Photos from the image-classification dataset "Cay-sau-rieng" in the GitHub repository TonyVu258/dataset-build. Its 10 classes are: anthracnose disease, canker disease, fruit rot, mealybug infestation, pink disease, sooty mold, stem blight, stem cracking gummosis, thrips disease, yellow leaf.

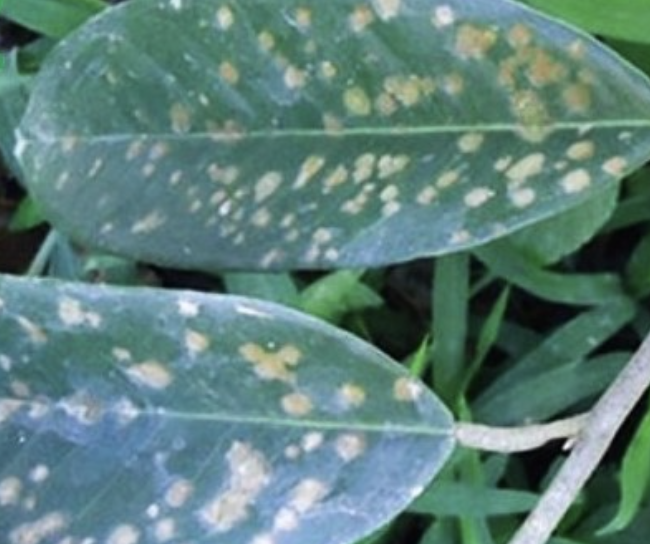
Label: pink disease

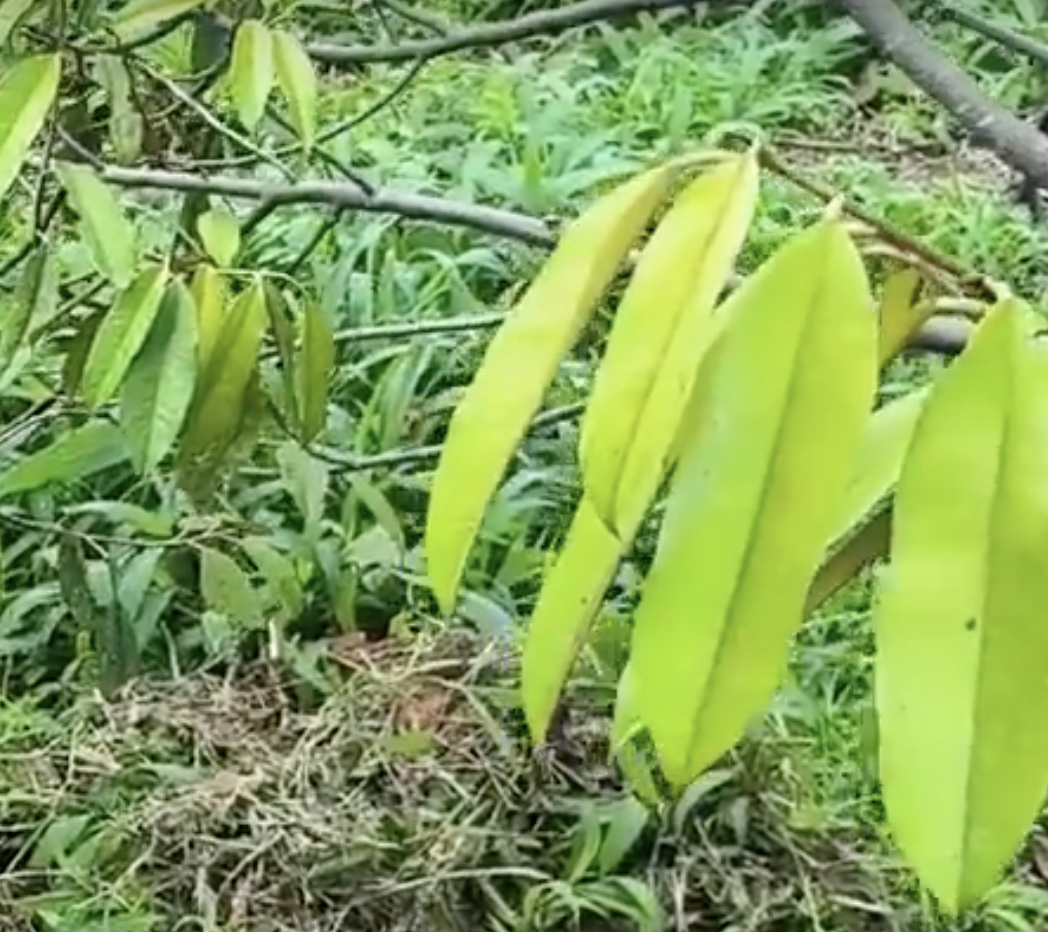
Label: yellow leaf

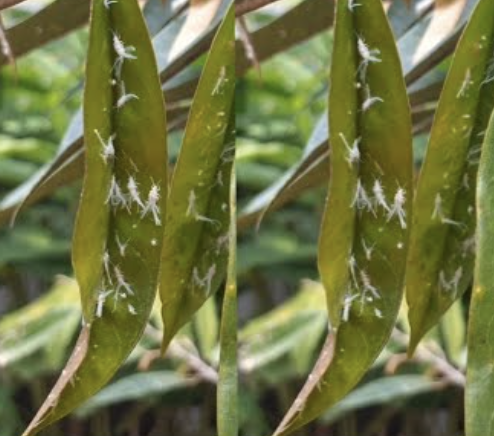
Label: mealybug infestation

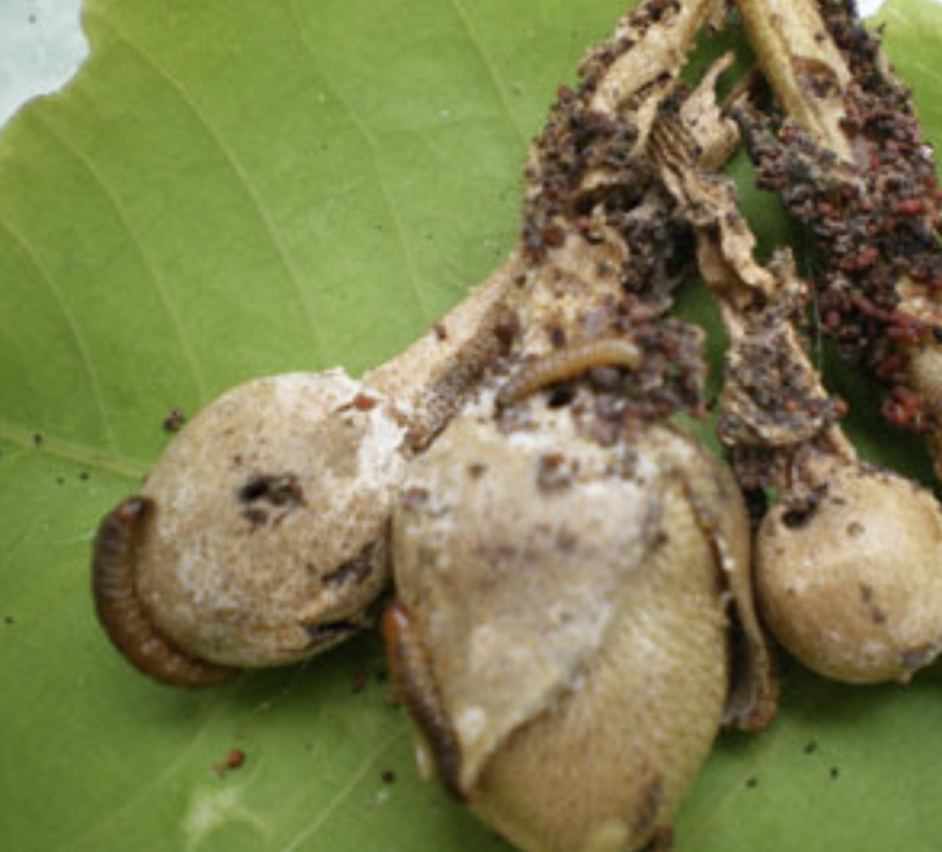
Label: sooty mold

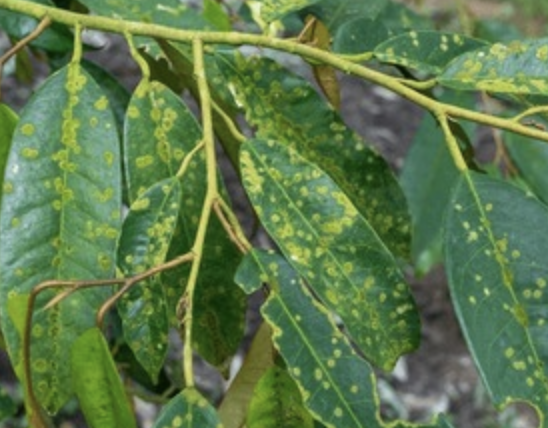
Label: stem blight

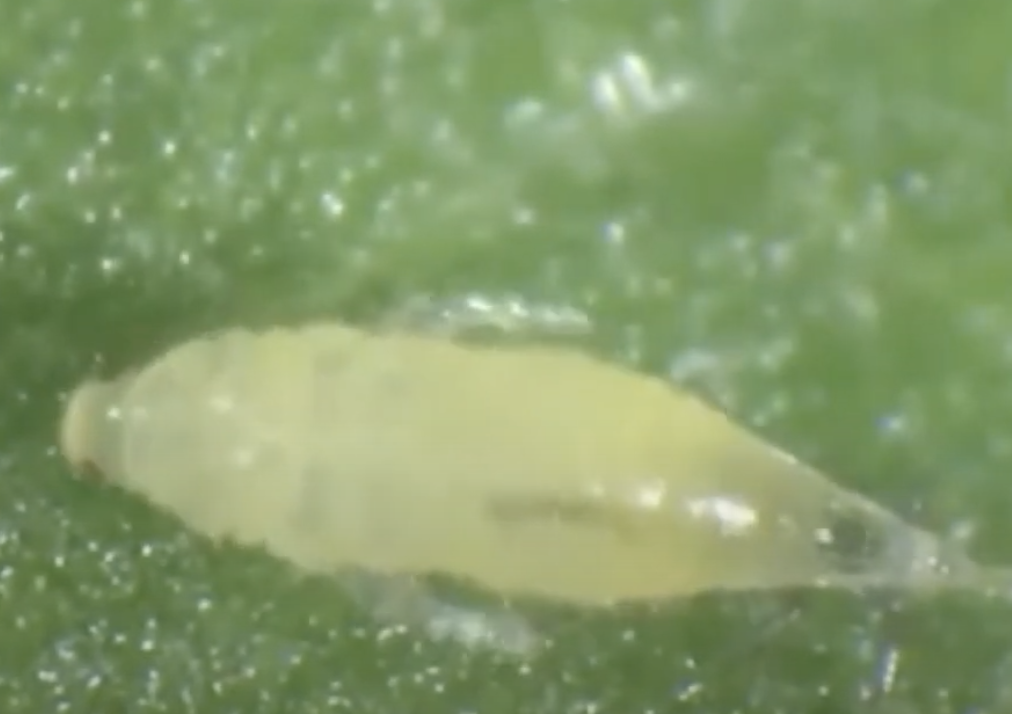
Label: thrips disease
